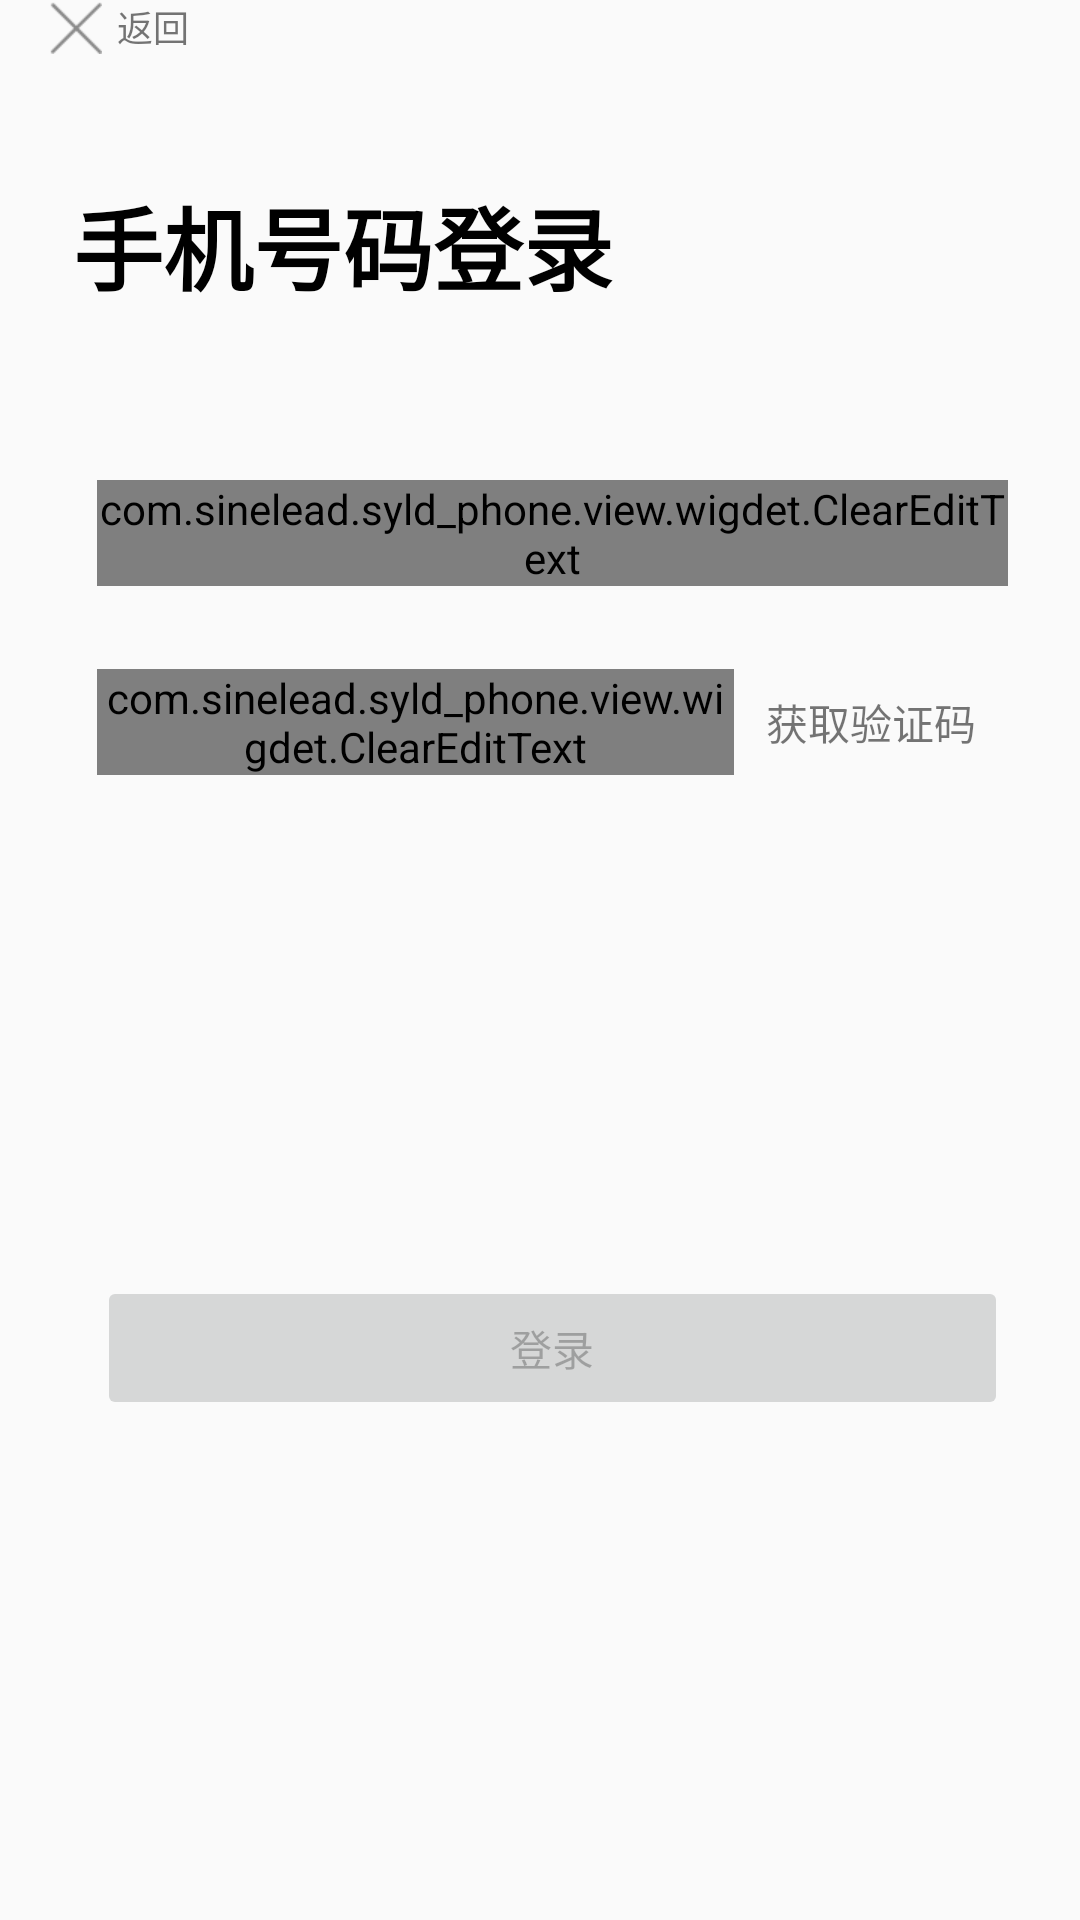

Write the Android layout XML for this screen, with the resource values it uses.
<!-- AndroidManifest.xml: application theme AppTheme -->
<!-- res/layout/activity_forget.xml -->
<?xml version="1.0" encoding="utf-8"?>
<android.support.constraint.ConstraintLayout xmlns:android="http://schemas.android.com/apk/res/android"
    xmlns:app="http://schemas.android.com/apk/res-auto"
    android:id="@+id/container"
    android:layout_width="match_parent"
    android:layout_height="match_parent"
    android:fitsSystemWindows="true">

    <TextView
        android:id="@+id/back"
        android:layout_width="wrap_content"
        android:layout_height="wrap_content"
        android:layout_marginStart="16dp"
        android:drawableLeft="@drawable/ic_back_cross"
        android:drawablePadding="@dimen/margin_5"
        android:gravity="center_vertical"
        android:text="@string/back"
        android:textSize="12sp"
        app:layout_constraintStart_toStartOf="parent"
        app:layout_constraintTop_toTopOf="parent" />

    <TextView
        android:id="@+id/title"
        android:layout_width="wrap_content"
        android:layout_height="wrap_content"
        android:layout_marginStart="8dp"
        android:layout_marginTop="8dp"
        android:layout_marginEnd="8dp"
        android:layout_marginBottom="8dp"
        android:text="@string/phone_login"
        android:textColor="@android:color/background_dark"
        android:textSize="@dimen/textSize_30"
        android:textStyle="bold"
        app:layout_constraintBottom_toBottomOf="parent"
        app:layout_constraintEnd_toEndOf="parent"
        app:layout_constraintHorizontal_bias="0.1"
        app:layout_constraintStart_toStartOf="parent"
        app:layout_constraintTop_toBottomOf="@+id/back"
        app:layout_constraintVertical_bias="0.060000002" />


    <com.sinelead.syld_phone.view.wigdet.ClearEditText
        android:id="@+id/phone"
        android:layout_width="0dp"
        android:layout_height="wrap_content"
        android:layout_marginStart="8dp"
        android:layout_marginTop="8dp"
        android:layout_marginEnd="24dp"
        android:layout_marginBottom="8dp"
        android:hint="@string/phone"
        android:inputType="phone"
        android:maxLength="11"
        android:theme="@style/EditText"
        app:layout_constraintBottom_toBottomOf="parent"
        app:layout_constraintEnd_toEndOf="parent"
        app:layout_constraintStart_toStartOf="@+id/title"
        app:layout_constraintTop_toBottomOf="@+id/title"
        app:layout_constraintVertical_bias="0.100000024" />

    <LinearLayout
        android:id="@+id/linearLayout"
        android:layout_width="0dp"
        android:layout_height="wrap_content"
        android:layout_marginTop="8dp"
        android:layout_marginBottom="8dp"
        android:orientation="horizontal"
        app:layout_constraintBottom_toBottomOf="parent"
        app:layout_constraintEnd_toEndOf="@+id/phone"
        app:layout_constraintStart_toStartOf="@+id/phone"
        app:layout_constraintTop_toBottomOf="@+id/phone"
        app:layout_constraintVertical_bias="0.050000012">

        <com.sinelead.syld_phone.view.wigdet.ClearEditText
            android:id="@+id/verification"
            android:layout_width="0dp"
            android:layout_height="wrap_content"
            android:layout_weight="7"
            android:hint="@string/verification_input"
            android:inputType="number"
            android:theme="@style/EditText" />

        <TextView
            android:id="@+id/verification_get"
            android:layout_width="0dp"
            android:layout_height="match_parent"
            android:layout_weight="3"
            android:gravity="center"
            android:lines="1"
            android:text="@string/verification_get" />
    </LinearLayout>

    <Button
        android:id="@+id/login"
        android:layout_width="0dp"
        android:layout_height="wrap_content"
        android:layout_marginTop="8dp"
        android:layout_marginBottom="8dp"
        android:enabled="false"
        android:text="@string/login"
        app:layout_constraintBottom_toBottomOf="parent"
        app:layout_constraintEnd_toEndOf="@+id/linearLayout"
        app:layout_constraintStart_toStartOf="@+id/linearLayout"
        app:layout_constraintTop_toBottomOf="@+id/linearLayout" />


</android.support.constraint.ConstraintLayout>
<!-- resources referenced by this layout -->
<resources>
  <dimen name="margin_5">5dp</dimen>
  <dimen name="textSize_30">30sp</dimen>
  <!-- drawable ic_back_cross: png bitmap (drawable-xhdpi, 910 bytes) -->
  <string name="back">返回</string>
  <string name="login">登录</string>
  <string name="phone">手机号码</string>
  <string name="phone_login">手机号码登录</string>
  <string name="verification_get">获取验证码</string>
  <string name="verification_input">请输入验证码</string>
  <style name="EditText" parent="Theme.AppCompat.Light">
          <item name="colorControlNormal">@color/colorTextDark</item>
          <item name="colorControlActivated">@color/colorTextDark</item>
      </style>
  <style name="AppTheme" parent="Theme.AppCompat.Light.NoActionBar" />
  <color name="colorTextDark">#464545</color>
</resources>
